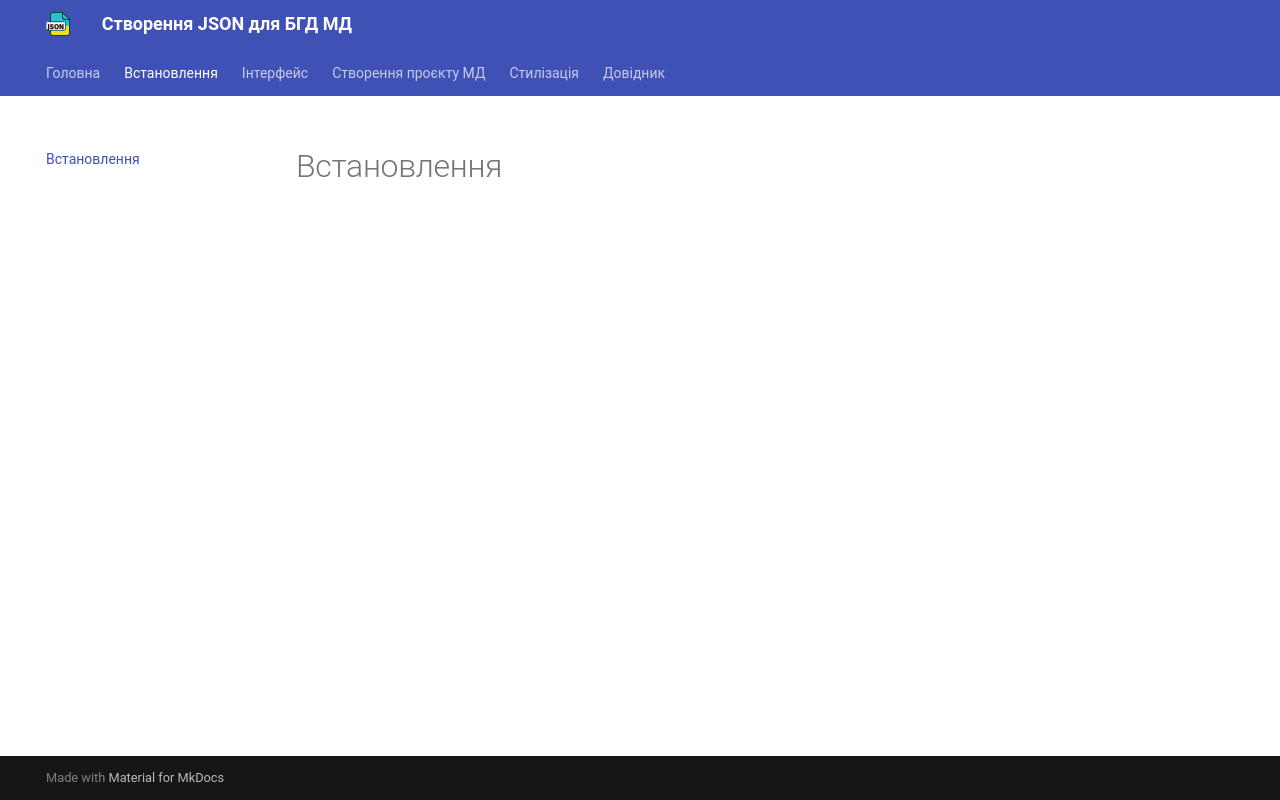

repository: krechkivsky/json_ua_docs · page: installation.html · generator: mkdocs

# Встановлення
